Run: headless pygame with SDL's dummy video driver; simulated clock (each Clock.tick advances the game by its frame time, no real sleeping); random seed 0; keys injected as events and as key.get_pressed() state; no mouse input; restart key RETURN tapped at the start of phases 3 and 4.
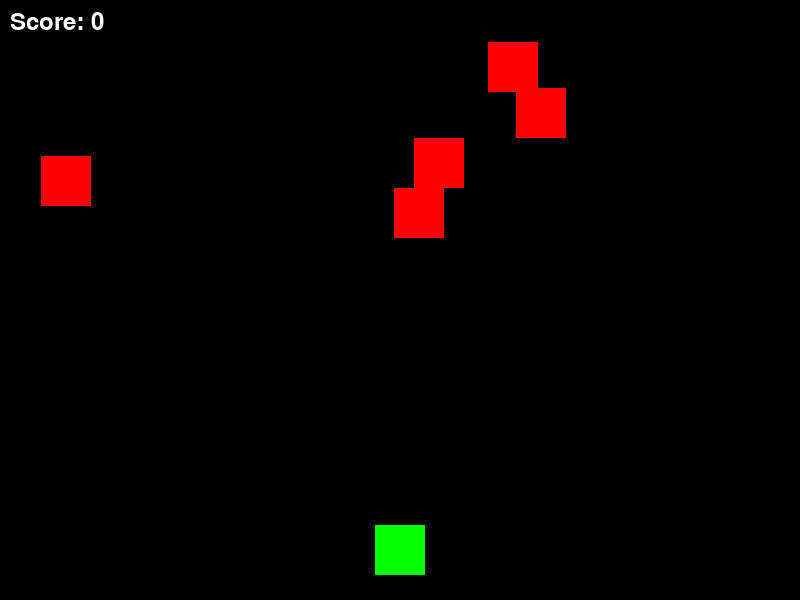
Frame 1 of 4 · flips 1–60 · no input
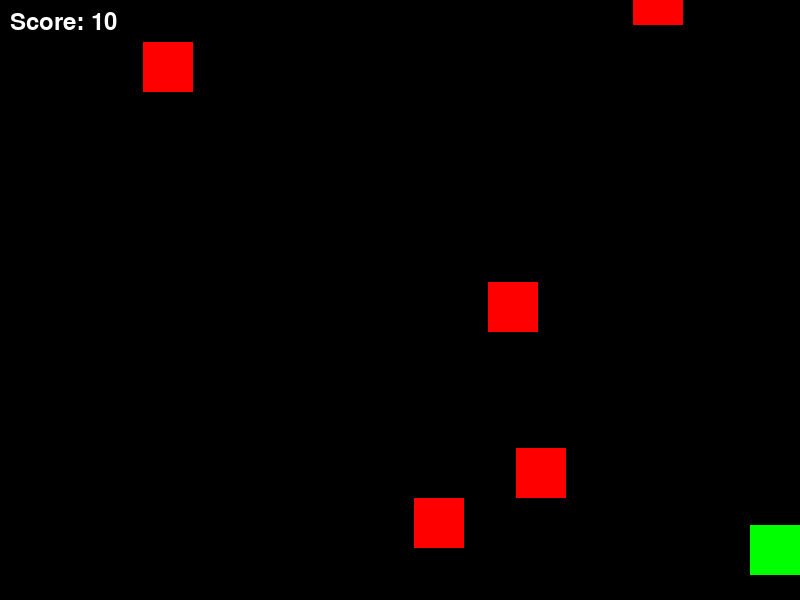
Frame 2 of 4 · flips 61–180 · tapped SPACE, RETURN · held RIGHT (→), D
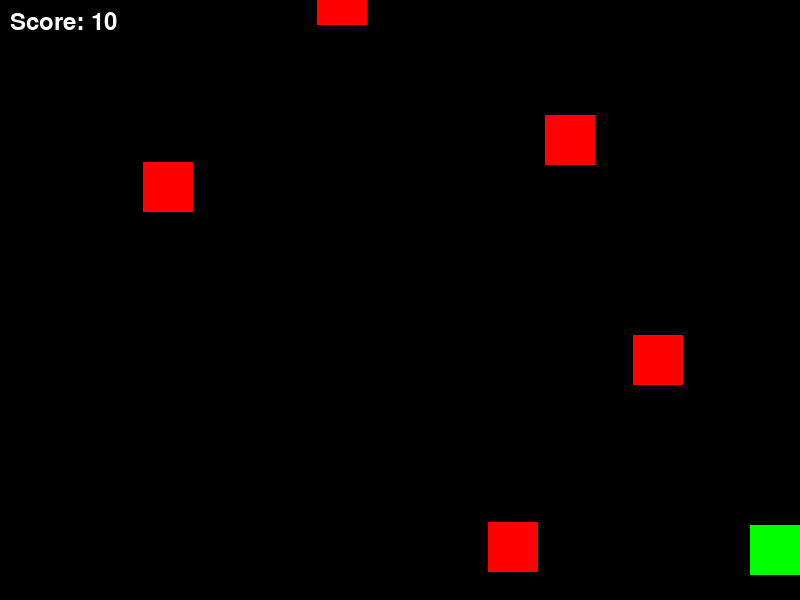
Frame 3 of 4 · flips 181–300 · tapped RETURN · held DOWN (↓), S
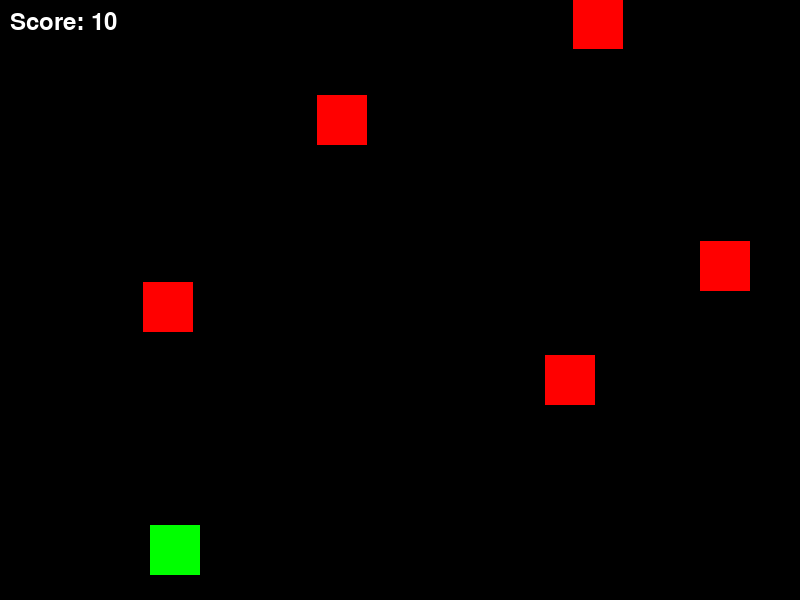
Frame 4 of 4 · flips 301–420 · tapped RETURN · held LEFT (←), A, UP (↑), W

The pygame program that drew these frames:

import pygame
import random

# Khởi tạo pygame
pygame.init()

# Định nghĩa màu sắc
BLACK = (0, 0, 0)
WHITE = (255, 255, 255)
RED = (255, 0, 0)
GREEN = (0, 255, 0)
BLUE = (0, 0, 255)

# Kích thước cửa sổ
SCREEN_WIDTH = 800
SCREEN_HEIGHT = 600

# Tạo cửa sổ game
screen = pygame.display.set_mode((SCREEN_WIDTH, SCREEN_HEIGHT))
pygame.display.set_caption("Space Shooter")

# Tốc độ khung hình
FPS = 60
clock = pygame.time.Clock()

# Lớp tàu không gian (Player)
class Player(pygame.sprite.Sprite):
    def __init__(self):
        super().__init__()
        self.image = pygame.Surface((50, 50))
        self.image.fill(GREEN)
        self.rect = self.image.get_rect()
        self.rect.center = (SCREEN_WIDTH // 2, SCREEN_HEIGHT - 50)
        self.speed_x = 0

    def update(self):
        # Di chuyển tàu
        self.rect.x += self.speed_x

        # Giới hạn di chuyển tàu không ra ngoài màn hình
        if self.rect.left < 0:
            self.rect.left = 0
        if self.rect.right > SCREEN_WIDTH:
            self.rect.right = SCREEN_WIDTH

    def move_left(self):
        self.speed_x = -5

    def move_right(self):
        self.speed_x = 5

    def stop(self):
        self.speed_x = 0

# Lớp tên lửa (Bullet)
class Bullet(pygame.sprite.Sprite):
    def __init__(self, x, y):
        super().__init__()
        self.image = pygame.Surface((5, 10))
        self.image.fill(RED)
        self.rect = self.image.get_rect()
        self.rect.center = (x, y)
        self.speed_y = -7

    def update(self):
        # Di chuyển tên lửa lên trên
        self.rect.y += self.speed_y
        # Xóa tên lửa khi ra ngoài màn hình
        if self.rect.bottom < 0:
            self.kill()

# Lớp kẻ địch (Enemy)
class Enemy(pygame.sprite.Sprite):
    def __init__(self):
        super().__init__()
        self.image = pygame.Surface((50, 50))
        self.image.fill(RED)
        self.rect = self.image.get_rect()
        self.rect.x = random.randrange(SCREEN_WIDTH - 50)
        self.rect.y = random.randrange(-100, -40)
        self.speed_y = random.randrange(1, 5)

    def update(self):
        # Di chuyển kẻ địch xuống dưới
        self.rect.y += self.speed_y
        # Reset kẻ địch khi ra ngoài màn hình
        if self.rect.top > SCREEN_HEIGHT:
            self.rect.x = random.randrange(SCREEN_WIDTH - 50)
            self.rect.y = random.randrange(-100, -40)
            self.speed_y = random.randrange(1, 5)

# Hàm tạo kẻ địch ban đầu
def create_initial_enemies(all_sprites, enemies, num_enemies=5):
    for _ in range(num_enemies):
        enemy = Enemy()
        all_sprites.add(enemy)
        enemies.add(enemy)

# Hàm vẽ điểm số lên màn hình
def draw_score(score):
    font = pygame.font.Font(None, 36)  # Sử dụng font mặc định với kích thước 36
    score_text = font.render(f"Score: {score}", True, WHITE)
    screen.blit(score_text, (10, 10))  # Hiển thị điểm ở góc trên bên trái

# Hàm vẽ thông báo "Game Over"
def draw_game_over(score):
    font = pygame.font.Font(None, 72)
    game_over_text = font.render("GAME OVER", True, RED)
    score_text = font.render(f"Final Score: {score}", True, WHITE)
    
    screen.blit(game_over_text, (SCREEN_WIDTH // 3, SCREEN_HEIGHT // 3))
    screen.blit(score_text, (SCREEN_WIDTH // 3, SCREEN_HEIGHT // 2))

# Hàm chính của game
def main():
    # Khởi tạo đối tượng player, enemies, bullets
    player = Player()
    all_sprites = pygame.sprite.Group()
    all_sprites.add(player)

    enemies = pygame.sprite.Group()

    # Khởi tạo kẻ địch ban đầu
    create_initial_enemies(all_sprites, enemies, num_enemies=5)

    # Biến kiểm tra trạng thái game
    running = True
    score = 0  # Khởi tạo điểm số
    game_over = False  # Biến kiểm tra trạng thái game over

    while running:
        # Kiểm tra các sự kiện
        for event in pygame.event.get():
            if event.type == pygame.QUIT:
                running = False
            if event.type == pygame.KEYDOWN and not game_over:
                if event.key == pygame.K_LEFT:
                    player.move_left()
                if event.key == pygame.K_RIGHT:
                    player.move_right()
                if event.key == pygame.K_RETURN:  # Bắn bằng phím Enter
                    # Tạo tên lửa
                    bullet = Bullet(player.rect.centerx, player.rect.top)
                    all_sprites.add(bullet)

            if event.type == pygame.KEYUP and not game_over:
                if event.key == pygame.K_LEFT or event.key == pygame.K_RIGHT:
                    player.stop()

        if not game_over:
            # Cập nhật tất cả sprite
            all_sprites.update()

            # Kiểm tra va chạm giữa tên lửa và kẻ địch
            for bullet in all_sprites:
                if isinstance(bullet, Bullet):  # Kiểm tra nếu đối tượng là tên lửa
                    enemies_hit = pygame.sprite.spritecollide(bullet, enemies, True)
                    for enemy in enemies_hit:
                        bullet.kill()  # Xóa tên lửa
                        score += 10  # Tăng điểm khi bắn trúng kẻ địch
                        # Tạo thêm một kẻ địch mới khi bắn hạ
                        new_enemy = Enemy()
                        all_sprites.add(new_enemy)
                        enemies.add(new_enemy)

            # Kiểm tra nếu có kẻ địch nào ra ngoài màn hình và tạo lại
            for enemy in enemies:
                if enemy.rect.top > SCREEN_HEIGHT:
                    # Xóa kẻ địch cũ và tạo một kẻ địch mới
                    enemy.kill()
                    new_enemy = Enemy()
                    all_sprites.add(new_enemy)
                    enemies.add(new_enemy)

            # Kiểm tra va chạm giữa tàu không gian và kẻ địch
            if pygame.sprite.spritecollide(player, enemies, False):
                game_over = True  # Kết thúc game khi va chạm với kẻ địch

            # Vẽ tất cả đối tượng lên màn hình
            screen.fill(BLACK)
            all_sprites.draw(screen)

            # Vẽ điểm số lên màn hình
            draw_score(score)

        else:
            # Nếu game kết thúc, hiển thị thông báo "Game Over"
            draw_game_over(score)

        # Cập nhật màn hình
        pygame.display.flip()

        # Điều chỉnh tốc độ khung hình
        clock.tick(FPS)

    # Thoát game
    pygame.quit()

# Chạy game
if __name__ == "__main__":
    main()
